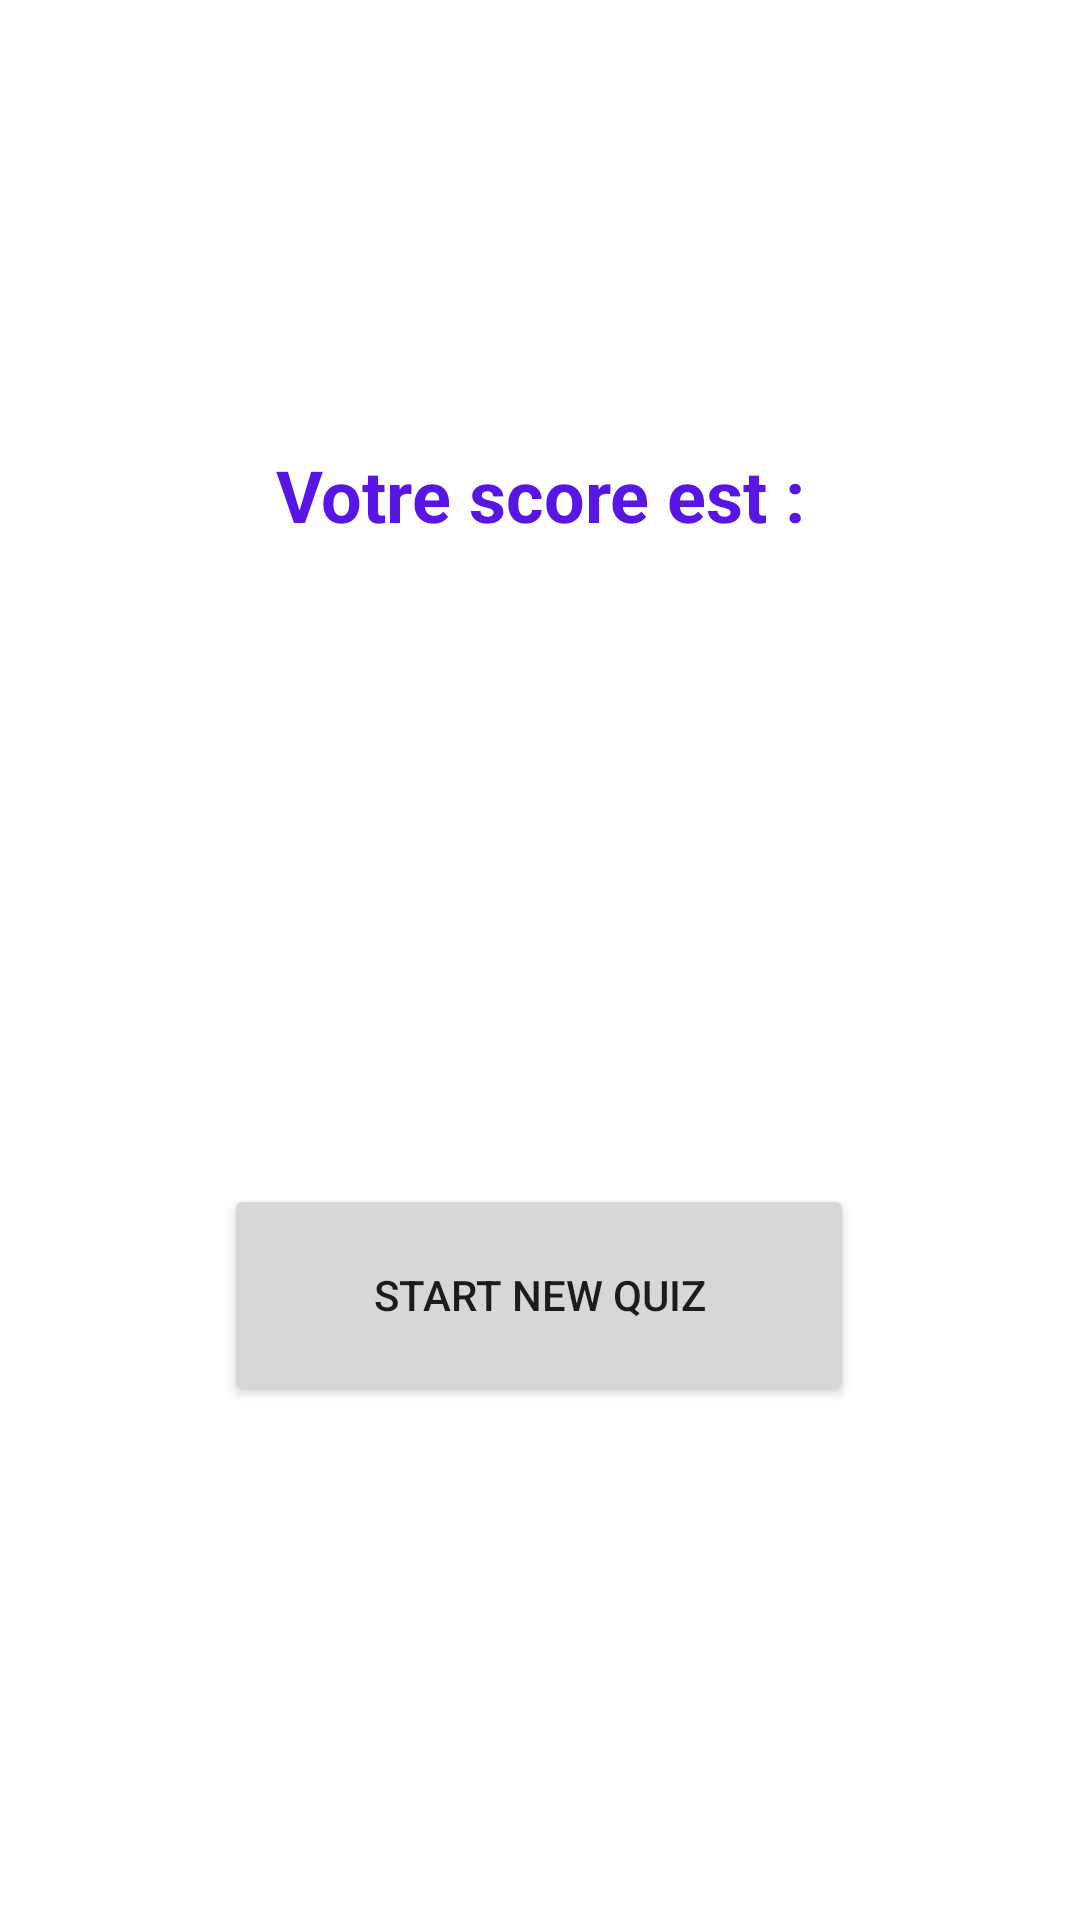

The Android layout XML behind this screen, and the referenced resources:
<!-- AndroidManifest.xml: application theme Theme.QuizAppProject -->
<!-- res/layout/activity_result.xml -->
<?xml version="1.0" encoding="utf-8"?>
<androidx.constraintlayout.widget.ConstraintLayout xmlns:android="http://schemas.android.com/apk/res/android"
    xmlns:app="http://schemas.android.com/apk/res-auto"
    xmlns:tools="http://schemas.android.com/tools"
    android:layout_width="match_parent"
    android:layout_height="match_parent"
    tools:context=".Result">

    <TextView
        android:id="@+id/resultFinal"
        android:layout_width="227dp"
        android:layout_height="53dp"
        android:textAlignment="center"
        android:textSize="34sp"
        android:textStyle="bold"
        app:layout_constraintBottom_toBottomOf="parent"
        app:layout_constraintEnd_toEndOf="parent"
        app:layout_constraintStart_toStartOf="parent"
        app:layout_constraintTop_toTopOf="parent"
        app:layout_constraintVertical_bias="0.417" />

    <TextView
        android:id="@+id/resultFinal2"
        android:layout_width="227dp"
        android:layout_height="53dp"
        android:text="@string/votre_score_est"
        android:textAlignment="center"
        android:textColor="#5716E6"
        android:textSize="24sp"
        android:textStyle="bold"
        app:layout_constraintBottom_toBottomOf="parent"
        app:layout_constraintEnd_toEndOf="parent"
        app:layout_constraintStart_toStartOf="parent"
        app:layout_constraintTop_toTopOf="parent"
        app:layout_constraintVertical_bias="0.253" />

    <Button
        android:id="@+id/goToMain"
        android:layout_width="210dp"
        android:layout_height="74dp"
        android:layout_marginTop="84dp"
        android:text="@string/start_new_quiz"
        app:layout_constraintBottom_toBottomOf="parent"
        app:layout_constraintEnd_toEndOf="parent"
        app:layout_constraintHorizontal_bias="0.497"
        app:layout_constraintStart_toStartOf="parent"
        app:layout_constraintTop_toBottomOf="@+id/resultFinal"
        app:layout_constraintVertical_bias="0.071" />
</androidx.constraintlayout.widget.ConstraintLayout>
<!-- resources referenced by this layout -->
<resources>
  <string name="start_new_quiz">Start New Quiz</string>
  <string name="votre_score_est">Votre score est :</string>
  <style name="Theme.QuizAppProject" parent="Theme.MaterialComponents.DayNight.DarkActionBar">
          
          <item name="colorPrimary">@color/purple_500</item>
          <item name="colorPrimaryVariant">@color/purple_700</item>
          <item name="colorOnPrimary">@color/white</item>
          
          <item name="colorSecondary">@color/teal_200</item>
          <item name="colorSecondaryVariant">@color/teal_700</item>
          <item name="colorOnSecondary">@color/black</item>
          
          <item name="android:statusBarColor" tools:targetApi="l">?attr/colorPrimaryVariant</item>
          
      </style>
  <!-- not gathered from this repository: default colours our renderer supplied (Android Studio template values) -->
  <color name="purple_500">#FF6200EE</color>
  <color name="purple_700">#FF3700B3</color>
  <color name="teal_200">#FF03DAC5</color>
  <color name="teal_700">#FF018786</color>
  <color name="black">#FF000000</color>
  <color name="white">#FFFFFFFF</color>
</resources>
